Run: headless pygame with SDL's dummy video driver; simulated clock (each Clock.tick advances the game by its frame time, no real sleeping); random seed 0; keys injected as events and as key.get_pressed() state; no mouse input.
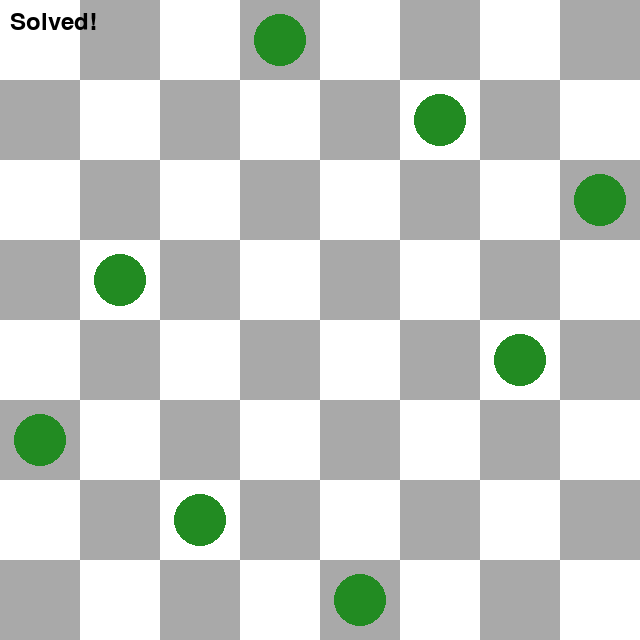
Frame 1 of 4 · flips 1–60 · no input
Frame 2 of 4 · flips 61–180 · tapped SPACE, RETURN · held RIGHT (→), D · screen unchanged from frame 1, image omitted
Frame 3 of 4 · flips 181–300 · held DOWN (↓), S · screen unchanged from frame 2, image omitted
Frame 4 of 4 · flips 301–420 · held LEFT (←), A, UP (↑), W · screen unchanged from frame 3, image omitted

The pygame program that drew these frames:

import pygame
import sys
import random

def get_attacking_pairs(board):
   # Counts the number of pairs of queens that are attacking each other.
    attacks = 0
    n = len(board)
    for i in range(n):
        for j in range(i + 1, n):
            if board[i] == board[j]:
                attacks += 1
            elif abs(board[i] - board[j]) == abs(i - j):
                attacks += 1
    return attacks

def hill_climb_step(board):
    # Evaluates all neighboring states (moving one queen to a different row) and returns the best one.
    n = len(board)
    current_attacks = get_attacking_pairs(board)
    
    if current_attacks == 0:
        return board, False 

    best_board = list(board)
    best_attacks = current_attacks
    is_stuck = True

    for col in range(n):
        for row in range(n):
            if board[col] != row:
                neighbor = list(board)
                neighbor[col] = row
                neighbor_attacks = get_attacking_pairs(neighbor)
                
                if neighbor_attacks < best_attacks:
                    best_attacks = neighbor_attacks
                    best_board = neighbor
                    is_stuck = False

    return best_board, is_stuck

# Constants
N = 8 
SQUARE_SIZE = 80
WIDTH = N * SQUARE_SIZE
HEIGHT = N * SQUARE_SIZE

# Colors
WHITE = (255, 255, 255)
GRAY = (169, 169, 169)
RED = (220, 20, 60)   # Unsolved queens
GREEN = (34, 139, 34) # Solved queens

def draw_board(screen, n):
    """Draws the checkerboard pattern."""
    for row in range(n):
        for col in range(n):
            color = WHITE if (row + col) % 2 == 0 else GRAY
            pygame.draw.rect(screen, color, (col * SQUARE_SIZE, row * SQUARE_SIZE, SQUARE_SIZE, SQUARE_SIZE))

def draw_queens(screen, board, is_solved):
    """Draws the queens as circles."""
    color = GREEN if is_solved else RED
    for col, row in enumerate(board):
        center = (col * SQUARE_SIZE + SQUARE_SIZE // 2, row * SQUARE_SIZE + SQUARE_SIZE // 2)
        pygame.draw.circle(screen, color, center, SQUARE_SIZE // 3)

def main():
    pygame.init()
    screen = pygame.display.set_mode((WIDTH, HEIGHT))
    pygame.display.set_caption(f"{N}-Queens Hill Climbing")
    font = pygame.font.SysFont(None, 36)

    # Initialize a random board
    board = [random.randint(0, N-1) for _ in range(N)]
    running = True
    solved = False

    while running:
        for event in pygame.event.get():
            if event.type == pygame.QUIT:
                running = False

        screen.fill(WHITE)
        draw_board(screen, N)
        
        attacks = get_attacking_pairs(board)
        
        if attacks == 0:
            solved = True
            draw_queens(screen, board, is_solved=True)
            # Display success message
            text = font.render("Solved!", True, (0, 0, 0))
            screen.blit(text, (10, 10))
        else:
            draw_queens(screen, board, is_solved=False)
            
            # Display current attacks
            text = font.render(f"Attacks: {attacks}", True, (0, 0, 0))
            screen.blit(text, (10, 10))

            # Perform the next step of the algorithm
            board, is_stuck = hill_climb_step(board)
            
            if is_stuck and attacks > 0:
                # Random-Restart: We hit a local optimum, so we scramble the board!
                print("Hit a local optimum! Restarting...")
                board = [random.randint(0, N-1) for _ in range(N)]
            
            # Pause briefly so we can actually see the pieces moving
            pygame.time.delay(200) 

        pygame.display.flip()

    pygame.quit()
    sys.exit()

if __name__ == "__main__":
    main()
